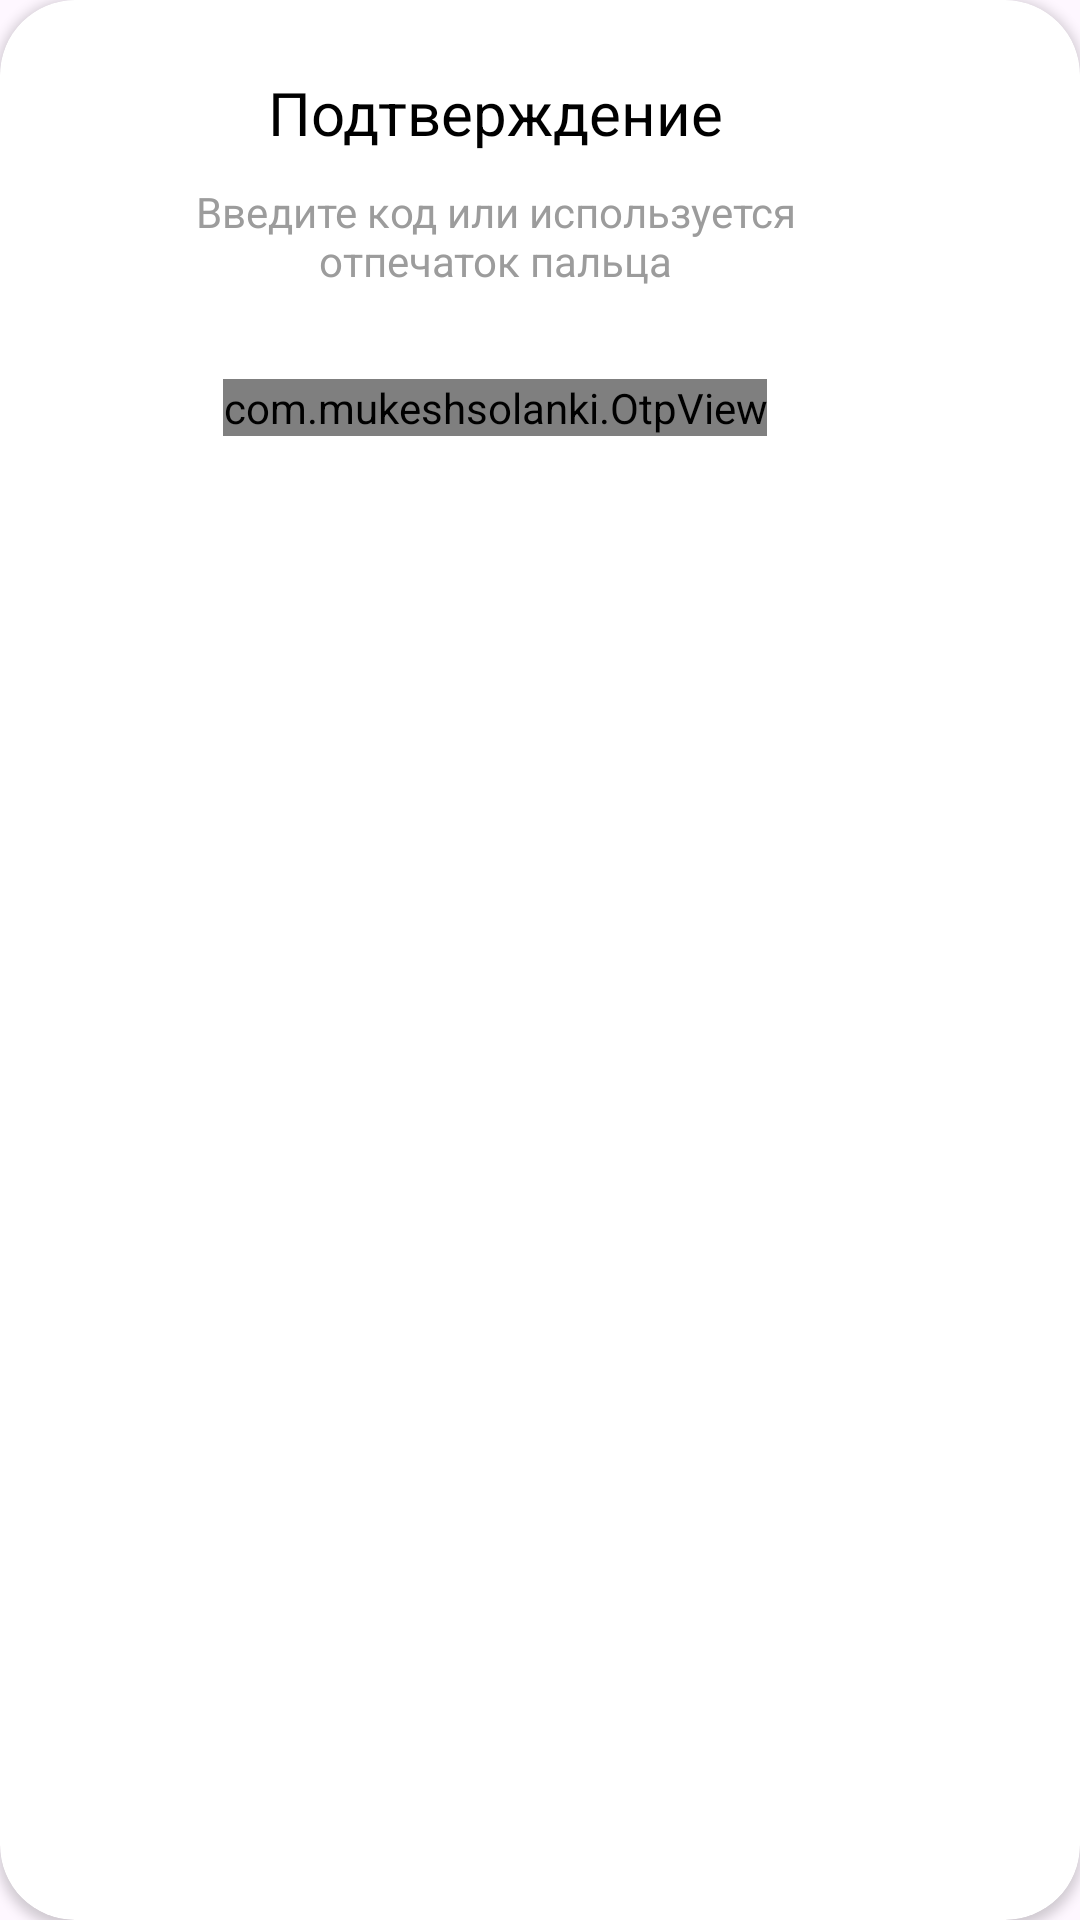

This screen was rendered from an Android layout file. Write that file and the resources it references.
<!-- AndroidManifest.xml: application theme Theme.KeyKeep -->
<!-- res/layout/dialog_confirm.xml -->
<?xml version="1.0" encoding="utf-8"?>
<androidx.cardview.widget.CardView xmlns:android="http://schemas.android.com/apk/res/android"
    xmlns:tools="http://schemas.android.com/tools"
    xmlns:app="http://schemas.android.com/apk/res-auto"
    android:layout_width="wrap_content"
    android:layout_height="wrap_content"
    android:layout_gravity="center"
    android:backgroundTint="@color/background"
    app:cardCornerRadius="25dp">

    <androidx.constraintlayout.widget.ConstraintLayout
        android:layout_width="330dp"
        android:layout_height="wrap_content">

        <TextView
            android:id="@+id/textView"
            style="@style/style_text_title"
            android:layout_width="wrap_content"
            android:layout_height="wrap_content"
            android:layout_marginTop="24dp"
            android:text="@string/confirm"
            app:layout_constraintEnd_toEndOf="parent"
            app:layout_constraintStart_toStartOf="parent"
            app:layout_constraintTop_toTopOf="parent" />

        <TextView
            android:id="@+id/textView2"
            style="@style/style_text_secondary"
            android:layout_width="0dp"
            android:layout_height="wrap_content"
            android:layout_marginHorizontal="40dp"
            android:layout_marginTop="10dp"
            android:gravity="center"
            android:text="@string/enter_code_or_use_finger_password"
            app:layout_constraintEnd_toEndOf="parent"
            app:layout_constraintStart_toStartOf="parent"
            app:layout_constraintTop_toBottomOf="@+id/textView" />

        <com.mukeshsolanki.OtpView
            android:id="@+id/pin_edit_text"
            style="@style/style_pin_edit_text"
            android:layout_width="wrap_content"
            android:layout_height="wrap_content"
            android:layout_marginTop="30dp"
            android:layout_marginBottom="55dp"
            app:layout_constraintBottom_toBottomOf="parent"
            app:layout_constraintEnd_toEndOf="@+id/textView2"
            app:layout_constraintStart_toStartOf="@+id/textView2"
            app:layout_constraintTop_toBottomOf="@+id/textView2" />

    </androidx.constraintlayout.widget.ConstraintLayout>

</androidx.cardview.widget.CardView>
<!-- resources referenced by this layout -->
<resources>
  <color name="background">#FFFFFFFF</color>
  <string name="confirm">Подтверждение</string>
  <string name="enter_code_or_use_finger_password">Введите код или используется отпечаток пальца</string>
  <style name="style_pin_edit_text" parent="@style/style_text_large_title">
          <item name="android:inputType">number</item>
          <item name="android:textColor">@color/text_tertiary</item>
          <item name="OtpCursorColor">@color/element_primary</item>
          <item name="OtpItemCount">4</item>
          <item name="OtpItemSpacing">16dp</item>
          <item name="OtpLineColor">@color/element_primary</item>
          <item name="OtpLineWidth">2dp</item>
          <item name="OtpViewType">line</item>
          <item name="android:focusable">true</item>
          <item name="android:focusableInTouchMode">true</item>
      </style>
  <style name="style_text_secondary">
          <item name="fontFamily">@font/nunito_medium</item>
          <item name="android:textColor">@color/text_secondary</item>
          <item name="android:textSize">14sp</item>
      </style>
  <style name="style_text_title">
          <item name="fontFamily">@font/nunito_bold</item>
          <item name="android:textColor">@color/text_primary</item>
          <item name="android:textSize">20sp</item>
      </style>
  <style name="Theme.KeyKeep" parent="Base.Theme.KeyKeep" />
  <style name="style_text_large_title">
          <item name="fontFamily">@font/nunito_bold</item>
          <item name="android:textColor">@color/text_primary</item>
          <item name="android:textSize">24sp</item>
      </style>
  <color name="text_tertiary">#FB191D</color>
  <color name="element_primary">#FF3434</color>
  <color name="text_secondary">#9C9C9C</color>
  <color name="text_primary">#000000</color>
  <style name="Base.Theme.KeyKeep" parent="Theme.Material3.Light.NoActionBar">
          <item name="colorAccent">@color/element_primary</item>
          <item name="android:textAllCaps">false</item>
          <item name="android:statusBarColor">@color/element_primary</item>
      </style>
</resources>
